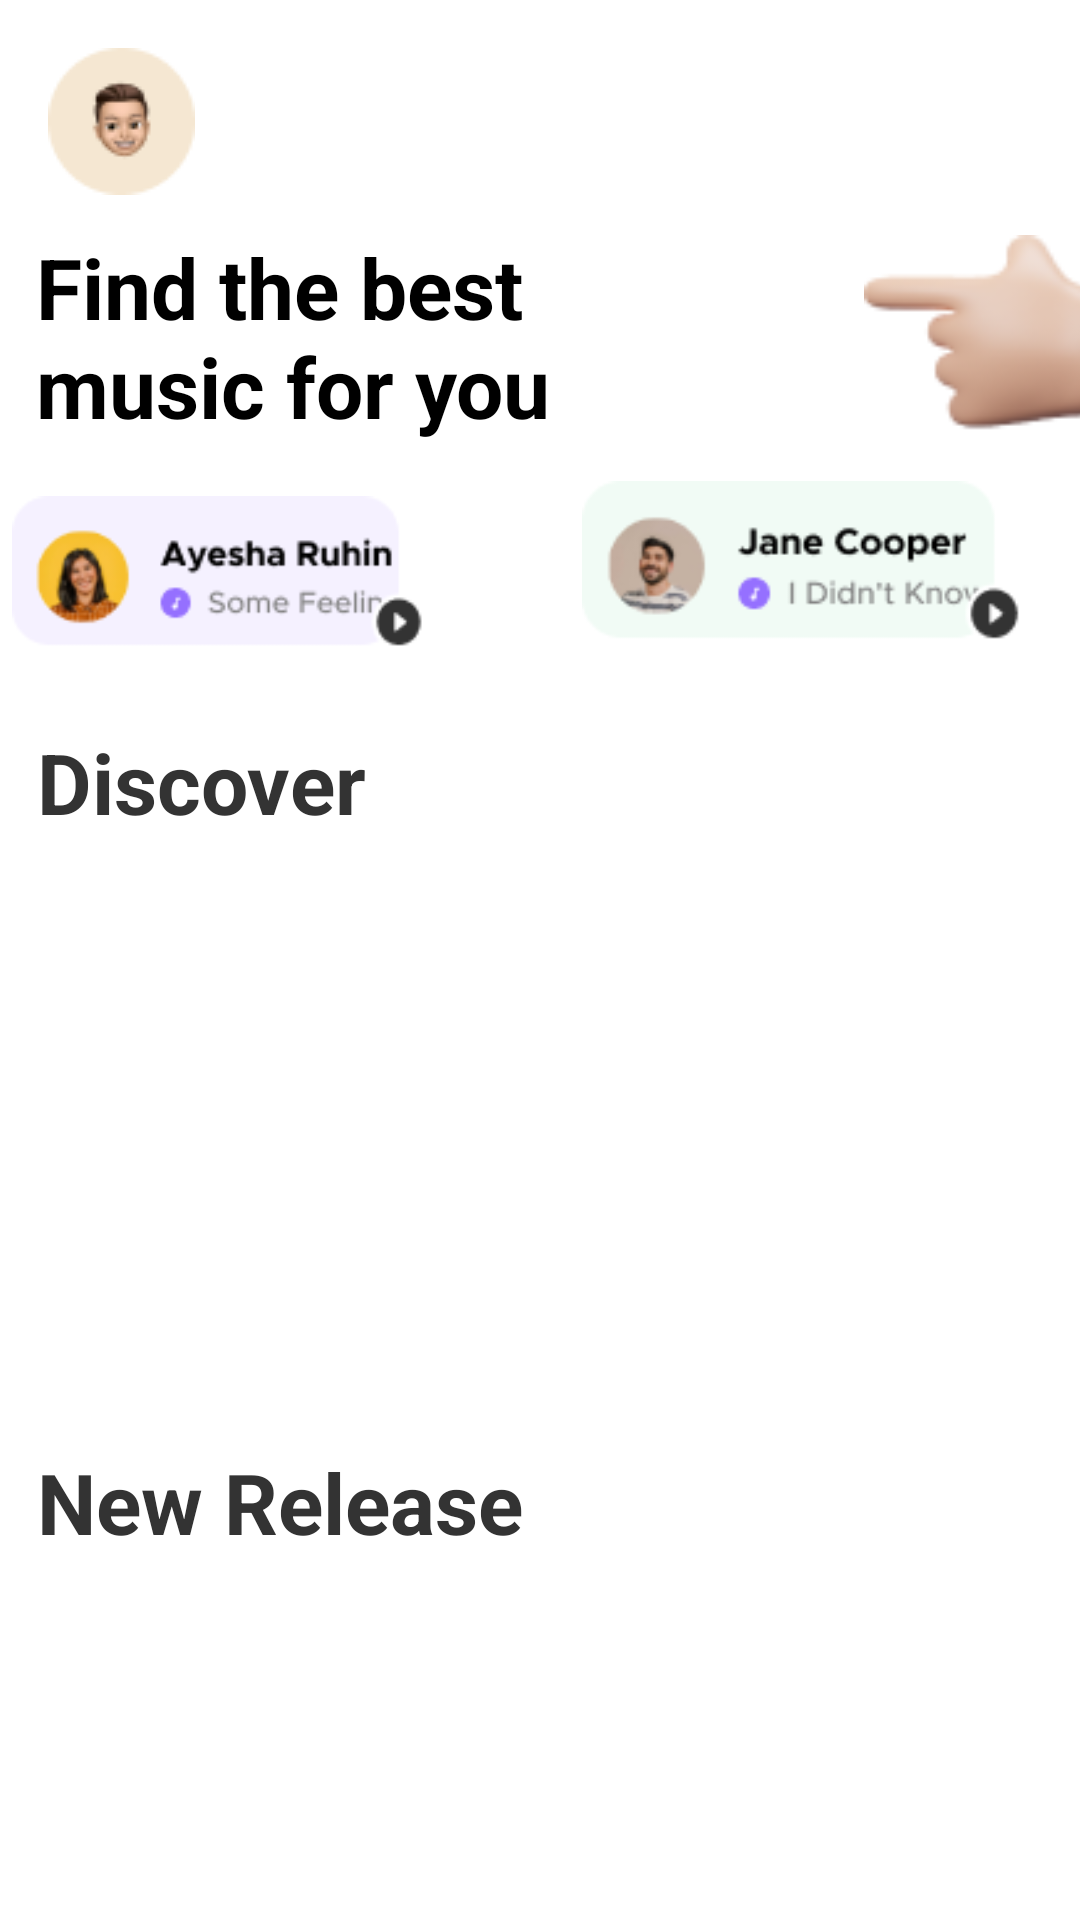

Layout XML and referenced resources for this Android screen:
<!-- AndroidManifest.xml: application theme Theme.39_18077071_TranCaoTuong -->
<!-- res/layout/activity_main.xml -->
<?xml version="1.0" encoding="utf-8"?>
<androidx.constraintlayout.widget.ConstraintLayout xmlns:android="http://schemas.android.com/apk/res/android"
    xmlns:app="http://schemas.android.com/apk/res-auto"
    xmlns:tools="http://schemas.android.com/tools"
    android:layout_width="match_parent"
    android:layout_height="match_parent"
    tools:context=".MainActivity">

    <TextView
        android:id="@+id/textView3"
        android:layout_width="175dp"
        android:layout_height="43dp"
        android:layout_marginTop="256dp"
        android:text="New Release"
        android:textColor="#333333"
        android:textSize="28dp"
        android:textStyle="bold"
        app:layout_constraintEnd_toEndOf="parent"
        app:layout_constraintHorizontal_bias="0.067"
        app:layout_constraintStart_toStartOf="parent"
        app:layout_constraintTop_toBottomOf="@+id/imageView2" />

    <androidx.recyclerview.widget.RecyclerView
        android:id="@+id/rcv"
        android:layout_width="416dp"
        android:layout_height="190dp"
        app:layout_constraintBottom_toBottomOf="parent"
        app:layout_constraintEnd_toEndOf="parent"
        app:layout_constraintHorizontal_bias="0.0"
        app:layout_constraintStart_toStartOf="parent"
        app:layout_constraintTop_toBottomOf="@+id/textView2"
        app:layout_constraintVertical_bias="0.027" />

    <TextView
        android:id="@+id/textView"
        android:layout_width="184dp"
        android:layout_height="71dp"
        android:layout_marginTop="12dp"
        android:text="Find the best music for you"
        android:textColor="#000000"
        android:textSize="28dp"
        android:textStyle="bold"
        app:layout_constraintEnd_toEndOf="parent"
        app:layout_constraintHorizontal_bias="0.069"
        app:layout_constraintStart_toStartOf="parent"
        app:layout_constraintTop_toBottomOf="@+id/imageView4" />

    <TextView
        android:id="@+id/textView2"
        android:layout_width="175dp"
        android:layout_height="43dp"
        android:layout_marginTop="16dp"
        android:text="Discover"
        android:textColor="#333333"
        android:textSize="28dp"
        android:textStyle="bold"
        app:layout_constraintEnd_toEndOf="parent"
        app:layout_constraintHorizontal_bias="0.067"
        app:layout_constraintStart_toStartOf="parent"
        app:layout_constraintTop_toBottomOf="@+id/imageView2" />

    <ImageView
        android:id="@+id/imageView2"
        android:layout_width="138dp"
        android:layout_height="70dp"
        android:layout_marginStart="4dp"
        android:layout_marginTop="8dp"
        app:layout_constraintStart_toStartOf="parent"
        app:layout_constraintTop_toBottomOf="@+id/textView"
        app:srcCompat="@drawable/nguoi_b" />

    <ImageView
        android:id="@+id/imageView3"
        android:layout_width="147dp"
        android:layout_height="96dp"
        android:layout_marginStart="52dp"
        app:layout_constraintBottom_toBottomOf="@+id/imageView2"
        app:layout_constraintStart_toEndOf="@+id/imageView2"
        app:layout_constraintTop_toTopOf="@+id/imageView2"
        app:layout_constraintVertical_bias="0.653"
        app:srcCompat="@drawable/nguoi_c" />

    <ImageView
        android:id="@+id/imageView4"
        android:layout_width="wrap_content"
        android:layout_height="wrap_content"
        android:layout_marginStart="16dp"
        android:layout_marginTop="16dp"
        app:layout_constraintStart_toStartOf="parent"
        app:layout_constraintTop_toTopOf="parent"
        app:srcCompat="@drawable/nguoi" />

    <ImageView
        android:id="@+id/imageView5"
        android:layout_width="125dp"
        android:layout_height="72dp"
        android:layout_marginStart="92dp"
        app:layout_constraintBottom_toBottomOf="@+id/textView"
        app:layout_constraintStart_toEndOf="@+id/textView"
        app:layout_constraintTop_toTopOf="@+id/textView"
        app:layout_constraintVertical_bias="0.0"
        app:srcCompat="@drawable/handright" />

    <ImageView
        android:id="@+id/imageView6"
        android:layout_width="wrap_content"
        android:layout_height="wrap_content"
        android:layout_marginStart="284dp"
        app:layout_constraintBottom_toBottomOf="@+id/imageView4"
        app:layout_constraintStart_toEndOf="@+id/imageView4"
        app:layout_constraintTop_toTopOf="@+id/imageView4"
        app:layout_constraintVertical_bias="1.0"
        app:srcCompat="@drawable/search" />

    <androidx.recyclerview.widget.RecyclerView
        android:id="@+id/rcv_2"
        android:layout_width="413dp"
        android:layout_height="191dp"
        app:layout_constraintEnd_toEndOf="parent"
        app:layout_constraintStart_toStartOf="parent"
        app:layout_constraintTop_toBottomOf="@+id/textView3" />

</androidx.constraintlayout.widget.ConstraintLayout>
<!-- resources referenced by this layout -->
<resources>
  <!-- drawable handright: png bitmap (drawable-v24, 5940 bytes) -->
  <!-- drawable nguoi: png bitmap (drawable-v24, 2452 bytes) -->
  <!-- drawable nguoi_b: png bitmap (drawable-v24, 7324 bytes) -->
  <!-- drawable nguoi_c: png bitmap (drawable-v24, 7008 bytes) -->
  <style name="Theme.39_18077071_TranCaoTuong" parent="Theme.MaterialComponents.DayNight.DarkActionBar">
          
          <item name="colorPrimary">@color/purple_500</item>
          <item name="colorPrimaryVariant">@color/purple_700</item>
          <item name="colorOnPrimary">@color/white</item>
          
          <item name="colorSecondary">@color/teal_200</item>
          <item name="colorSecondaryVariant">@color/teal_700</item>
          <item name="colorOnSecondary">@color/black</item>
          
          <item name="android:statusBarColor" tools:targetApi="l">?attr/colorPrimaryVariant</item>
          
      </style>
  <!-- not gathered from this repository: default colours our renderer supplied (Android Studio template values) -->
  <color name="purple_500">#FF6200EE</color>
  <color name="purple_700">#FF3700B3</color>
  <color name="teal_200">#FF03DAC5</color>
  <color name="teal_700">#FF018786</color>
  <color name="black">#FF000000</color>
  <color name="white">#FFFFFFFF</color>
</resources>
